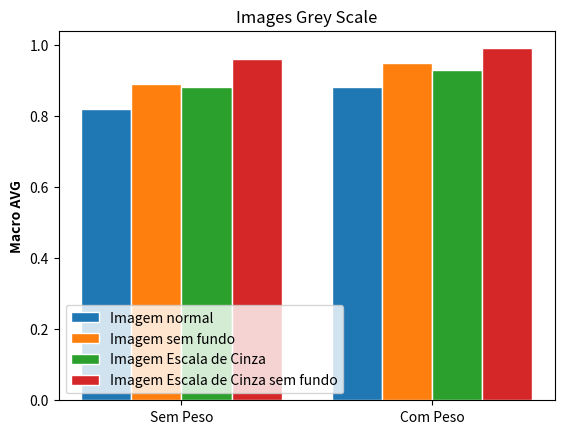

This chart was generated by the following Python code:
def groupPlotBar(data_values, legends, label_groups, x_name="X Axis", y_name="Y Axis", title='title', legend_loc='lower left', barWidth=0.25):
  import numpy as np
  import matplotlib.pyplot as plt

  num_plot = len( data_values[0] )
  num_bar = len( data_values )

  step = (num_bar+1) * barWidth
  end = step * num_plot
  first_x_bar_loc = np.arange(0, end, step)
  x_bar_locs = [first_x_bar_loc]

  # Set position of bar on X axis
  for index in range(0, num_bar-1):
    x_bar_locs.append( [x + barWidth for x in x_bar_locs[index]])
  
  # Make the plot
  for index in range(num_bar):
    x_bar_loc = x_bar_locs[index]
    data_value = data_values[index]
    legend = legends[index]

    plt.bar(x_bar_loc, data_value, width=barWidth, edgecolor='white', label=legend)

  plt.xlabel(x_name, fontweight='bold')
  plt.ylabel(y_name, fontweight='bold')
  plt.title(title)
  
  # Add xticks on the middle of the group bars
  if(num_bar%2 != 0):
    plt.xticks([r + barWidth for r in range(num_plot)], label_groups)
  else:
    pos_label_groups = x_bar_locs[(num_bar//2)]
    plt.xticks([r-(barWidth/2) for r in pos_label_groups ], label_groups)

  plt.legend(loc=legend_loc)
  plt.show()

if(__name__ == '__main__'):
  data = ( [0.82, 0.88], [0.89, 0.95], [0.88, 0.93], [0.96, 0.99] )
  legends = ['Imagem normal', 'Imagem sem fundo', 'Imagem Escala de Cinza', 'Imagem Escala de Cinza sem fundo']
  labels = ['Sem Peso', 'Com Peso']

  groupPlotBar(data_values=data, legends=legends, label_groups=labels, y_name='Macro AVG', x_name="", title='Images Grey Scale')
